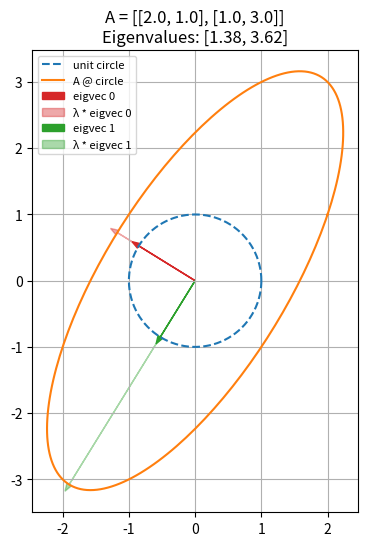

This chart was generated by the following Python code: (Note: this script raises an exception after producing the figure.)
"""
03 — Eigenvalues and eigenvectors (intuition only)

For a square matrix A, an *eigenvector* v is a vector whose direction is
unchanged when A is applied to it:

    A v = λ v

`v` is the eigenvector and the scalar `λ` is the matching *eigenvalue*.
The matrix scales `v` by λ but doesn't rotate it.

Why you'll care later:
  • PCA reduces high-dim data using top eigenvectors of the covariance matrix.
  • Stability of dynamical systems (recurrent nets) depends on eigenvalues.
  • The "spectral" view of graphs, attention, etc. all uses these.

Run: python 03_eigen.py
"""

from pathlib import Path

import matplotlib.pyplot as plt
import numpy as np


# A simple 2×2 matrix
A = np.array([[2.0, 1.0],
              [1.0, 3.0]])

eigvals, eigvecs = np.linalg.eig(A)
print("eigenvalues:", eigvals)
print("eigenvectors (columns):")
print(eigvecs)

# Verify A v = λ v for each eigenpair
for i in range(len(eigvals)):
    v = eigvecs[:, i]
    lam = eigvals[i]
    print(f"\npair {i}:  λ = {lam:.4f}")
    print(f"  A @ v = {A @ v}")
    print(f"  λ * v = {lam * v}")
    print(f"  match? {np.allclose(A @ v, lam * v)}")


# --- Visualize ---
# Plot the unit circle, then plot what A does to it. Eigenvectors are the
# axes of the resulting ellipse.
theta = np.linspace(0, 2 * np.pi, 200)
unit_circle = np.stack([np.cos(theta), np.sin(theta)])  # 2 × 200
transformed = A @ unit_circle                            # 2 × 200

fig, ax = plt.subplots(figsize=(6, 6))
ax.plot(unit_circle[0], unit_circle[1], label="unit circle", linestyle="--")
ax.plot(transformed[0], transformed[1], label="A @ circle")

# Draw eigenvectors (scaled by their eigenvalue)
colors = ["tab:red", "tab:green"]
for i in range(2):
    v = eigvecs[:, i]
    lam = eigvals[i]
    ax.arrow(0, 0, v[0], v[1],
             head_width=0.08, color=colors[i], label=f"eigvec {i}")
    ax.arrow(0, 0, lam * v[0], lam * v[1],
             head_width=0.08, color=colors[i], alpha=0.4,
             label=f"λ * eigvec {i}")

ax.set_aspect("equal")
ax.grid(True)
ax.set_title(f"A = {A.tolist()}\nEigenvalues: {eigvals.round(2).tolist()}")
ax.legend(loc="upper left", fontsize=8)

out = Path(__file__).parent / "figures"
out.mkdir(exist_ok=True)
fig_path = out / "03_eigen.png"
fig.savefig(fig_path, dpi=120, bbox_inches="tight")
plt.close(fig)
print(f"\nfigure saved to: {fig_path}")
